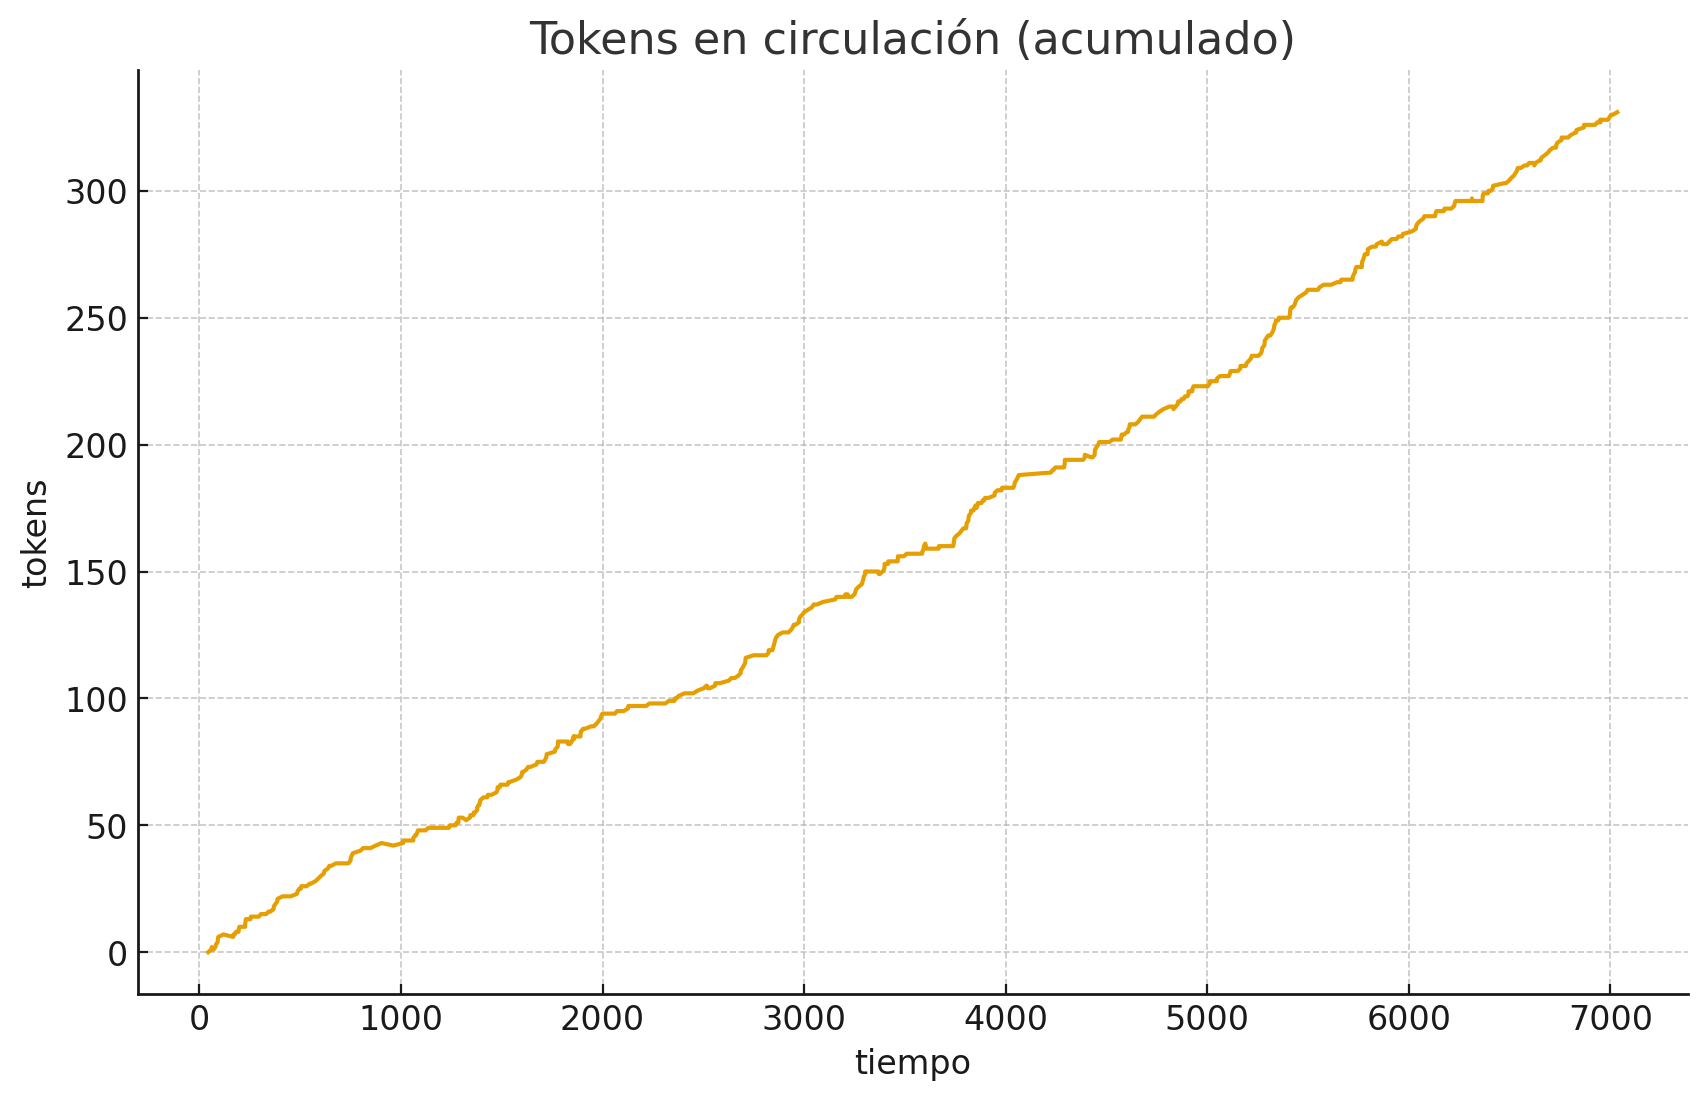

Values plotted in this chart, from the file beside it:
tiempo, tokens_circulacion
43.14, 0.0
58.17, 1.0
61.15, 2.0
69.21, 1.0
78.59, 2.0
82.01, 3.0
90.03, 4.0
91.25, 5.0
93.33, 6.0
119.5, 7.0
167, 6.0
169.4, 7.0
175.3, 7.0
181, 8.0
193.7, 8.0
194.9, 9.0
198, 10.0
226.9, 10.0
227.1, 11.0
228.6, 12.0
229.9, 13.0
244.7, 13.0
252.7, 13.0
255.3, 14.0
277.8, 14.0
293, 14.0
294.6, 14.0
304.7, 15.0
314, 15.0
330.9, 15.0
343.2, 16.0
352.2, 16.0
367.9, 17.0
368.6, 18.0
377.4, 19.0
385.7, 20.0
387.3, 21.0
412.2, 22.0
453.1, 22.0
483.9, 23.0
486.8, 24.0
495.8, 25.0
502.7, 25.0
505.3, 26.0
531.7, 26.0
546.8, 27.0
553.4, 27.0
576, 28.0
588.9, 29.0
602, 30.0
616.9, 31.0
619.8, 32.0
637.8, 33.0
643.9, 34.0
653.9, 34.0
676.4, 35.0
692.3, 35.0
701.7, 35.0
701.8, 35.0
716.7, 35.0
... 519 more rows
